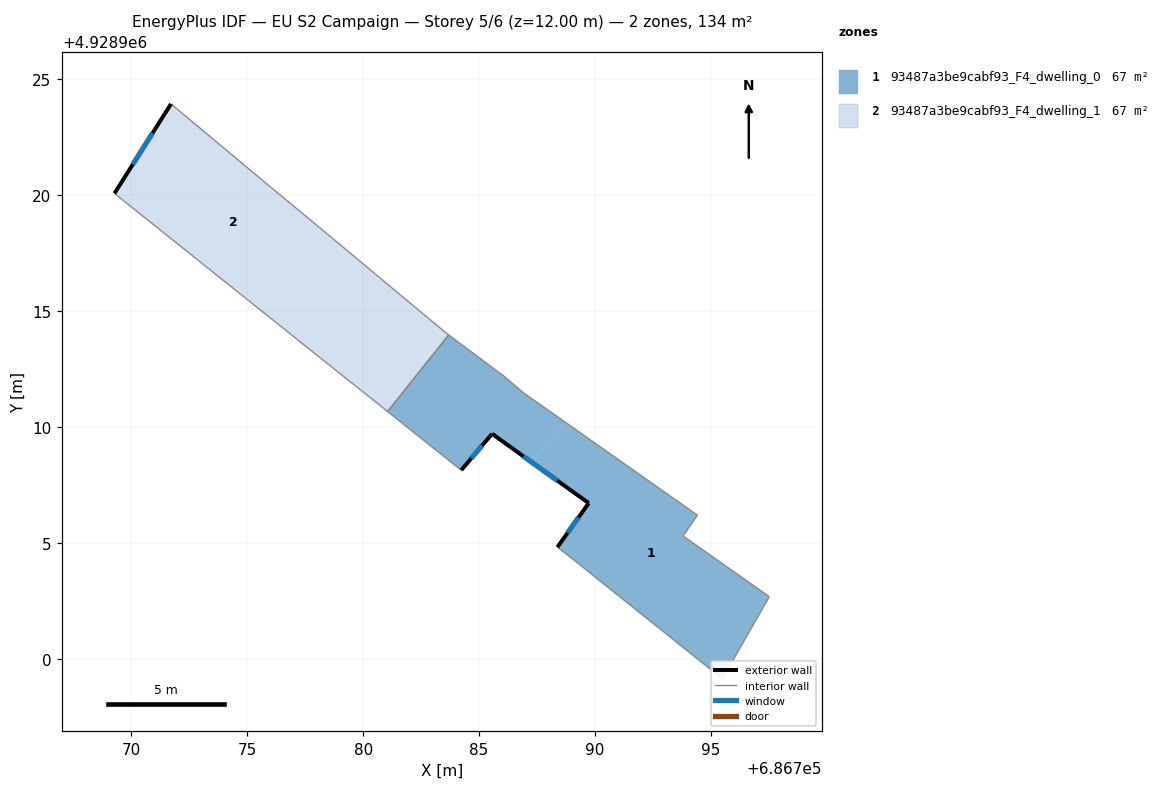
=== STOREY PLAN SPEC (per zone: floor XY polygon, exterior-wall plan segments, windows/doors) ===
zone 1: 93487a3be9cabf93_F4_dwelling_0  (67.1 m²)
  floor: (686794.42, 4928906.20) (686793.80, 4928905.30) (686797.52, 4928902.68) (686795.50, 4928899.14) (686794.77, 4928899.72) (686789.12, 4928904.24) (686788.38, 4928904.82) (686789.73, 4928906.72) (686787.30, 4928908.46) (686788.70, 4928910.22)
  floor: (686786.90, 4928911.49) (686788.70, 4928910.22) (686787.30, 4928908.46) (686785.56, 4928909.71) (686784.23, 4928908.14) (686782.58, 4928909.45) (686781.06, 4928910.67) (686783.69, 4928913.97) (686786.08, 4928912.19)
  exterior wall: (686789.73, 4928906.72) – (686788.38, 4928904.82)  [2.3 m]
    window: (686789.29, 4928906.10) – (686788.82, 4928905.43)  [0.9 m²]
  exterior wall: (686785.56, 4928909.71) – (686789.73, 4928906.72)  [5.1 m]
    window: (686786.92, 4928908.73) – (686788.37, 4928907.69)  [1.9 m²]
  exterior wall: (686784.23, 4928908.14) – (686785.56, 4928909.71)  [2.1 m]
    window: (686784.66, 4928908.65) – (686785.13, 4928909.20)  [0.8 m²]
  interior walls: 12
zone 2: 93487a3be9cabf93_F4_dwelling_1  (67.1 m²)
  floor: (686781.63, 4928915.68) (686783.59, 4928914.05) (686783.69, 4928913.97) (686781.06, 4928910.67) (686780.27, 4928911.30) (686779.12, 4928912.21) (686776.96, 4928913.93) (686779.67, 4928917.32) (686779.74, 4928917.26)
  floor: (686776.06, 4928920.31) (686776.97, 4928919.56) (686779.67, 4928917.32) (686776.96, 4928913.93) (686769.27, 4928920.08) (686771.71, 4928923.94)
  exterior wall: (686771.71, 4928923.94) – (686769.27, 4928920.08)  [4.6 m]
    window: (686770.92, 4928922.68) – (686770.06, 4928921.33)  [1.7 m²]
  interior walls: 10

=== DERIVED (storey summary) ===
Building: EU S2 Campaign
Storey: 5 of 6  (floor level z = 12.00 m)
Storey gross floor area: 134.2 m²
Zones on this storey: 2
  - 93487a3be9cabf93_F4_dwelling_0: floor 67.1 m²; exterior wall 9.5 m (28.6 m²); 3 window(s) 3.5 m²; WWR 12.2%
  - 93487a3be9cabf93_F4_dwelling_1: floor 67.1 m²; exterior wall 4.6 m (13.7 m²); 1 window(s) 1.7 m²; WWR 12.2%
Zone adjacency (shared interzone walls):
  - 93487a3be9cabf93_F4_dwelling_0 ↔ 93487a3be9cabf93_F4_dwelling_1